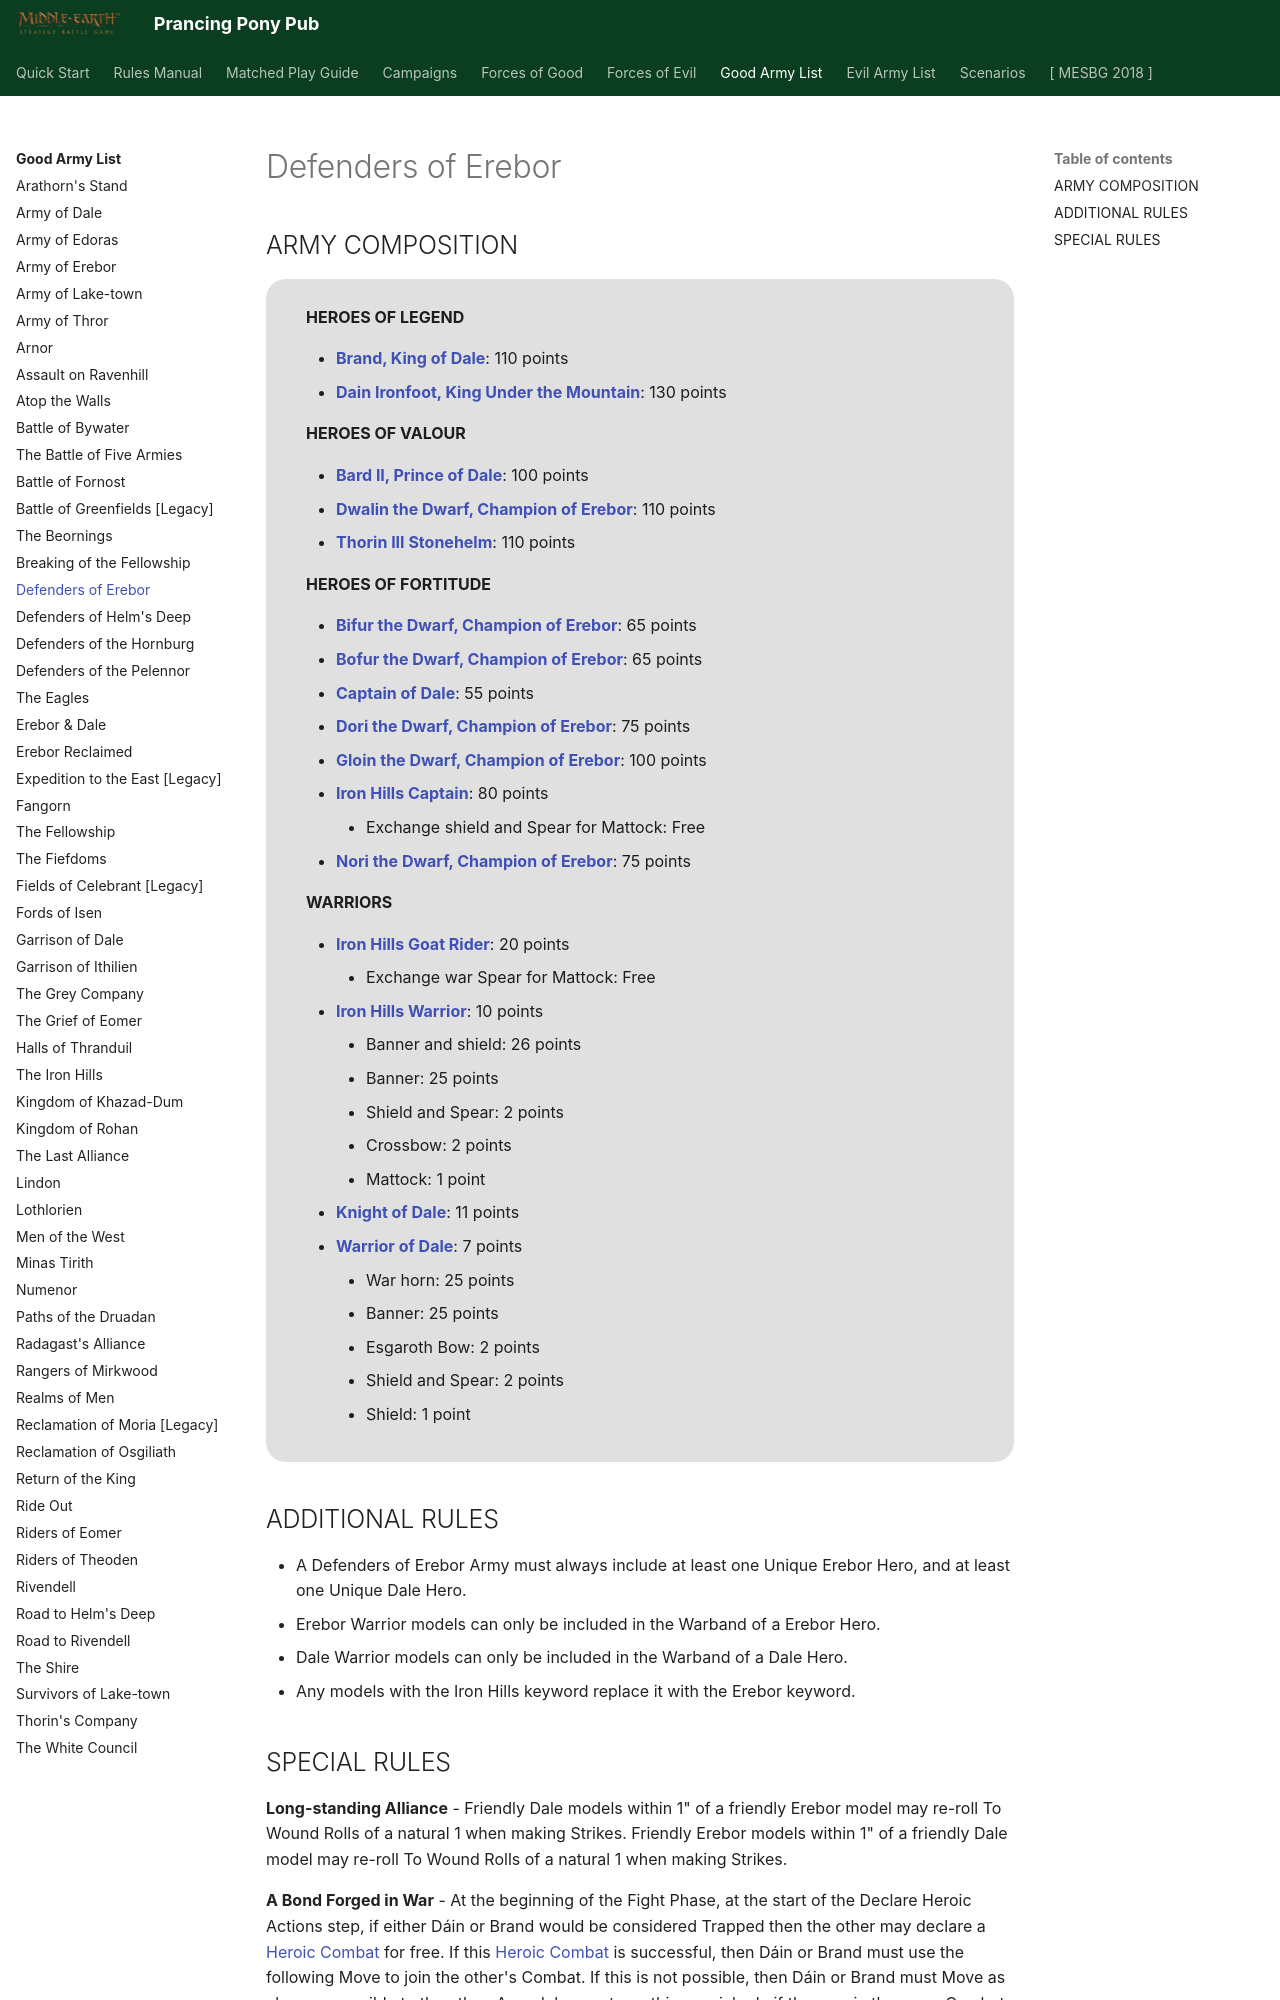

repository: BBBase-EHeresy-PPPub/PPPub · page: mesbg2024/good_army_list/defenders_of_erebor/index.html · generator: mkdocs

# Defenders of Erebor

## ARMY COMPOSITION

<div class="unitCard" markdown>

**HEROES OF LEGEND**

- [**Brand, King of Dale**](../forces_of_good/kingdoms_of_men.md#brand-king-of-dale-110-points): 110 points
- [**Dain Ironfoot, King Under the Mountain**](../forces_of_good/dwarven_holds.md#dain-ironfoot-king-under-the-mountain-130-points): 130 points

**HEROES OF VALOUR**

- [**Bard II, Prince of Dale**](../forces_of_good/kingdoms_of_men.md#bard-ii-prince-of-dale-100-points): 100 points
- [**Dwalin the Dwarf, Champion of Erebor**](../forces_of_good/dwarven_holds.md#dwalin-the-dwarf-champion-of-erebor-110-points): 110 points
- [**Thorin III Stonehelm**](../forces_of_good/dwarven_holds.md#thorin-iii-stonehelm-110-points): 110 points

**HEROES OF FORTITUDE**

- [**Bifur the Dwarf, Champion of Erebor**](../forces_of_good/dwarven_holds.md#bifur-the-dwarf-champion-of-erebor-65-points): 65 points
- [**Bofur the Dwarf, Champion of Erebor**](../forces_of_good/dwarven_holds.md#bofur-the-dwarf-champion-of-erebor-65-points): 65 points
- [**Captain of Dale**](../forces_of_good/kingdoms_of_men.md#captain-of-dale-55-points): 55 points
- [**Dori the Dwarf, Champion of Erebor**](../forces_of_good/dwarven_holds.md#dori-the-dwarf-champion-of-erebor-75-points): 75 points
- [**Gloin the Dwarf, Champion of Erebor**](../forces_of_good/dwarven_holds.md#gloin-the-dwarf-champion-of-erebor-100-points): 100 points
- [**Iron Hills Captain**](../forces_of_good/dwarven_holds.md#iron-hills-captain-80-points): 80 points
    - Exchange shield and Spear for Mattock: Free
- [**Nori the Dwarf, Champion of Erebor**](../forces_of_good/dwarven_holds.md#nori-the-dwarf-champion-of-erebor-75-points): 75 points

**WARRIORS**

- [**Iron Hills Goat Rider**](../forces_of_good/dwarven_holds.md#iron-hills-goat-rider-20-points): 20 points
    - Exchange war Spear for Mattock: Free
- [**Iron Hills Warrior**](../forces_of_good/dwarven_holds.md#iron-hills-warrior-10-points): 10 points
    - Banner and shield: 26 points
    - Banner: 25 points
    - Shield and Spear: 2 points
    - Crossbow: 2 points
    - Mattock: 1 point
- [**Knight of Dale**](../forces_of_good/kingdoms_of_men.md#knight-of-dale-11-points): 11 points
- [**Warrior of Dale**](../forces_of_good/kingdoms_of_men.md#warrior-of-dale-7-points): 7 points
    - War horn: 25 points
    - Banner: 25 points
    - Esgaroth Bow: 2 points
    - Shield and Spear: 2 points
    - Shield: 1 point

</div>

## ADDITIONAL RULES

- A Defenders of Erebor Army must always include at least one Unique Erebor Hero, and at least one Unique Dale Hero.
- Erebor Warrior models can only be included in the Warband of a Erebor Hero.
- Dale Warrior models can only be included in the Warband of a Dale Hero.
- Any models with the Iron Hills keyword replace it with the Erebor keyword.
